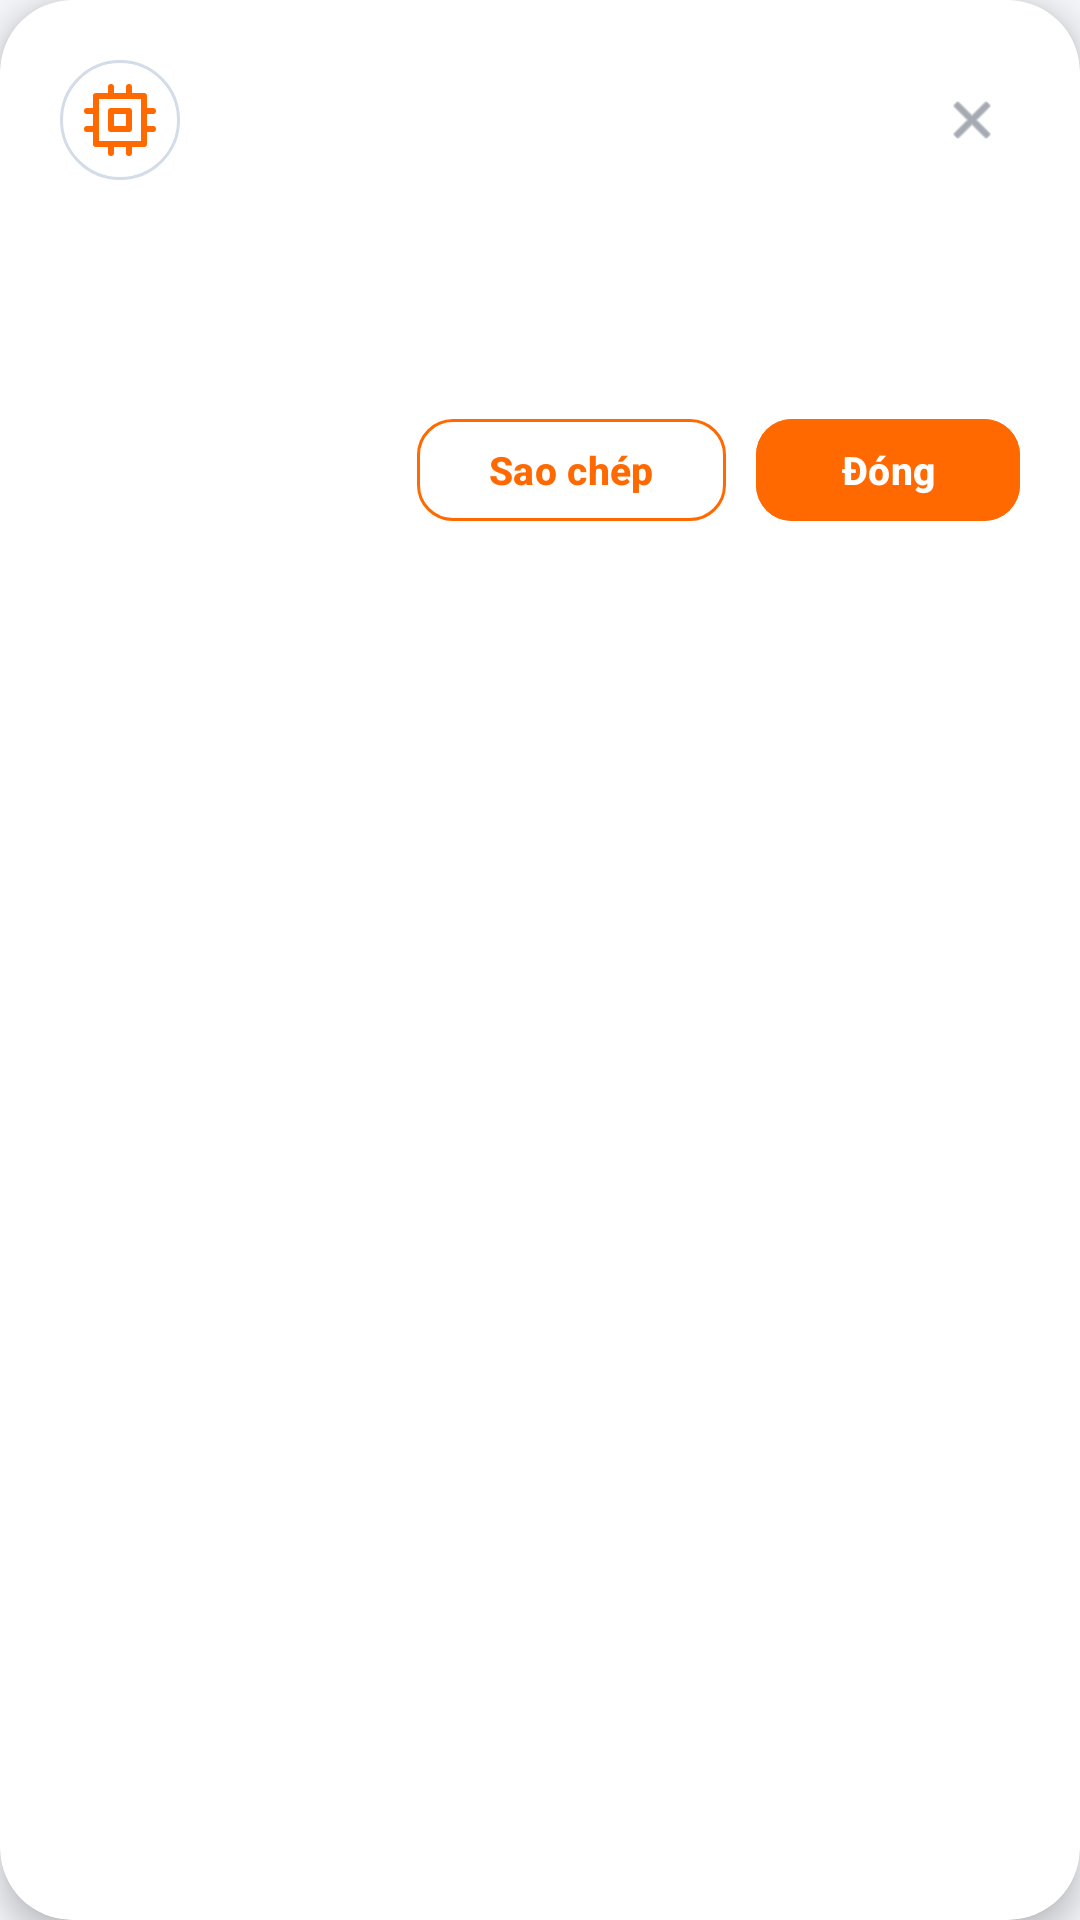

Here is an Android app screen rendered from its layout file. Give the layout XML and the strings, colors and styles it references.
<!-- AndroidManifest.xml: application theme Theme.FixNotificationXiaomi -->
<!-- res/layout/dialog_device_info_detail.xml -->
<?xml version="1.0" encoding="utf-8"?>
<com.google.android.material.card.MaterialCardView xmlns:android="http://schemas.android.com/apk/res/android"
  xmlns:app="http://schemas.android.com/apk/res-auto"
  xmlns:tools="http://schemas.android.com/tools"
  android:id="@+id/cardDeviceInfoDetailRoot"
  android:layout_width="match_parent"
  android:layout_height="wrap_content"
  android:layout_gravity="center"
  android:layout_marginHorizontal="20dp"
  app:cardBackgroundColor="@color/card_bg"
  app:cardCornerRadius="24dp"
  app:cardElevation="6dp"
  app:strokeColor="@color/popup_stroke"
  app:strokeWidth="1dp">

  <LinearLayout
    android:layout_width="match_parent"
    android:layout_height="wrap_content"
    android:orientation="vertical"
    android:padding="20dp">

    
    <LinearLayout
      android:layout_width="match_parent"
      android:layout_height="wrap_content"
      android:gravity="center_vertical"
      android:orientation="horizontal">

      <FrameLayout
        android:layout_width="40dp"
        android:layout_height="40dp"
        android:background="@drawable/bg_theme_item_active">

        <ImageView
          android:id="@+id/ivDetailHeaderIcon"
          android:layout_width="24dp"
          android:layout_height="24dp"
          android:layout_gravity="center"
          android:src="@drawable/ic_cpu"
          app:tint="@color/primary" />
      </FrameLayout>

      <TextView
        android:id="@+id/tvDetailTitle"
        android:layout_width="0dp"
        android:layout_height="wrap_content"
        android:layout_marginStart="14dp"
        android:layout_weight="1"
        android:ellipsize="end"
        android:fontFamily="sans-serif-medium"
        android:maxLines="2"
        android:textColor="@color/text_primary"
        android:textSize="17sp"
        android:textStyle="bold"
        tools:text="Tiện ích mở rộng Vulkan" />

      <ImageView
        android:id="@+id/btnCloseDetailHeader"
        android:layout_width="32dp"
        android:layout_height="32dp"
        android:background="?attr/selectableItemBackgroundBorderless"
        android:padding="6dp"
        android:src="@android:drawable/ic_menu_close_clear_cancel"
        app:tint="@color/text_secondary" />
    </LinearLayout>

    
    <androidx.core.widget.NestedScrollView
      android:layout_width="match_parent"
      android:layout_height="0dp"
      android:layout_marginTop="14dp"
      android:layout_weight="1"
      android:maxHeight="420dp"
      android:background="@drawable/bg_theme_item_inactive"
      android:padding="14dp">

      <TextView
        android:id="@+id/tvDetailBody"
        android:layout_width="match_parent"
        android:layout_height="wrap_content"
        android:lineSpacingExtra="3.5dp"
        android:textColor="@color/text_primary"
        android:textSize="13sp"
        tools:text="• Extension 1\n• Extension 2" />
    </androidx.core.widget.NestedScrollView>

    
    <LinearLayout
      android:layout_width="match_parent"
      android:layout_height="wrap_content"
      android:layout_marginTop="16dp"
      android:gravity="end"
      android:orientation="horizontal">

      <com.google.android.material.button.MaterialButton
        android:id="@+id/btnCopyDetailContent"
        style="@style/Widget.Material3.Button.OutlinedButton"
        android:layout_width="wrap_content"
        android:layout_height="42dp"
        android:layout_marginEnd="10dp"
        android:text="Sao chép"
        android:textColor="@color/primary"
        android:textSize="13sp"
        android:textStyle="bold"
        app:cornerRadius="12dp"
        app:strokeColor="@color/primary"
        app:strokeWidth="1dp" />

      <com.google.android.material.button.MaterialButton
        android:id="@+id/btnCloseDetail"
        style="@style/Widget.Material3.Button"
        android:layout_width="wrap_content"
        android:layout_height="42dp"
        android:backgroundTint="@color/primary"
        android:text="Đóng"
        android:textColor="@color/on_primary"
        android:textSize="13sp"
        android:textStyle="bold"
        app:cornerRadius="12dp" />
    </LinearLayout>

  </LinearLayout>
</com.google.android.material.card.MaterialCardView>
<!-- resources referenced by this layout -->
<resources>
  <color name="card_bg">#FFFFFF</color>
  <color name="on_primary">#FFFFFF</color>
  <color name="popup_stroke">@android:color/transparent</color>
  <color name="primary">#FF6900</color>
  <color name="text_primary">#111827</color>
  <color name="text_secondary">#6B7280</color>
  <!-- drawable bg_theme_item_active (drawable) -->
  <?xml version="1.0" encoding="utf-8"?>
  <shape xmlns:android="http://schemas.android.com/apk/res/android"
      android:shape="rectangle">
      <corners android:radius="21dp" />
      <solid android:color="@color/nav_active_indicator_pill" />
      <stroke
          android:width="1dp"
          android:color="@color/nav_active_indicator_stroke" />
  </shape>
  <!-- drawable ic_cpu (drawable) -->
  <vector xmlns:android="http://schemas.android.com/apk/res/android"
      android:width="24dp"
      android:height="24dp"
      android:viewportWidth="24"
      android:viewportHeight="24">
      
      <path
          android:fillColor="#00000000"
          android:strokeColor="@color/primary"
          android:strokeWidth="2"
          android:strokeLineCap="round"
          android:strokeLineJoin="round"
          android:pathData="M4,4h16v16H4z M9,9h6v6H9z M9,1v3 M15,1v3 M9,20v3 M15,20v3 M20,9h3 M20,15h3 M1,9h3 M1,15h3" />
  </vector>
  <style name="Theme.FixNotificationXiaomi" parent="Theme.Material3.DayNight.NoActionBar">
          <item name="colorPrimary">@color/primary</item>
          <item name="colorOnPrimary">@color/on_primary</item>
          <item name="android:statusBarColor">@color/bg_dark</item>
          <item name="android:windowBackground">@color/bg_dark</item>
          
          <item name="android:navigationBarColor">@android:color/transparent</item>
          <item name="android:windowLightStatusBar">true</item>
          <item name="android:windowLightNavigationBar">true</item>
          <item name="android:enforceNavigationBarContrast" tools:targetApi="q">false</item>
          <item name="android:alertDialogTheme">@style/AppAlertDialogTheme</item>
          <item name="materialAlertDialogTheme">@style/AppAlertDialogTheme</item>
      </style>
  <color name="nav_active_indicator_pill">#FFFFFF</color>
  <color name="nav_active_indicator_stroke">#D4DCE8</color>
  <color name="bg_dark">#F4F5F9</color>
  <style name="AppAlertDialogTheme" parent="ThemeOverlay.Material3.MaterialAlertDialog">
          <item name="android:windowAnimationStyle">@style/DialogPopAnimation</item>
      </style>
  <style name="DialogPopAnimation">
          <item name="android:windowEnterAnimation">@anim/dialog_pop_enter</item>
          <item name="android:windowExitAnimation">@anim/dialog_pop_exit</item>
      </style>
</resources>
